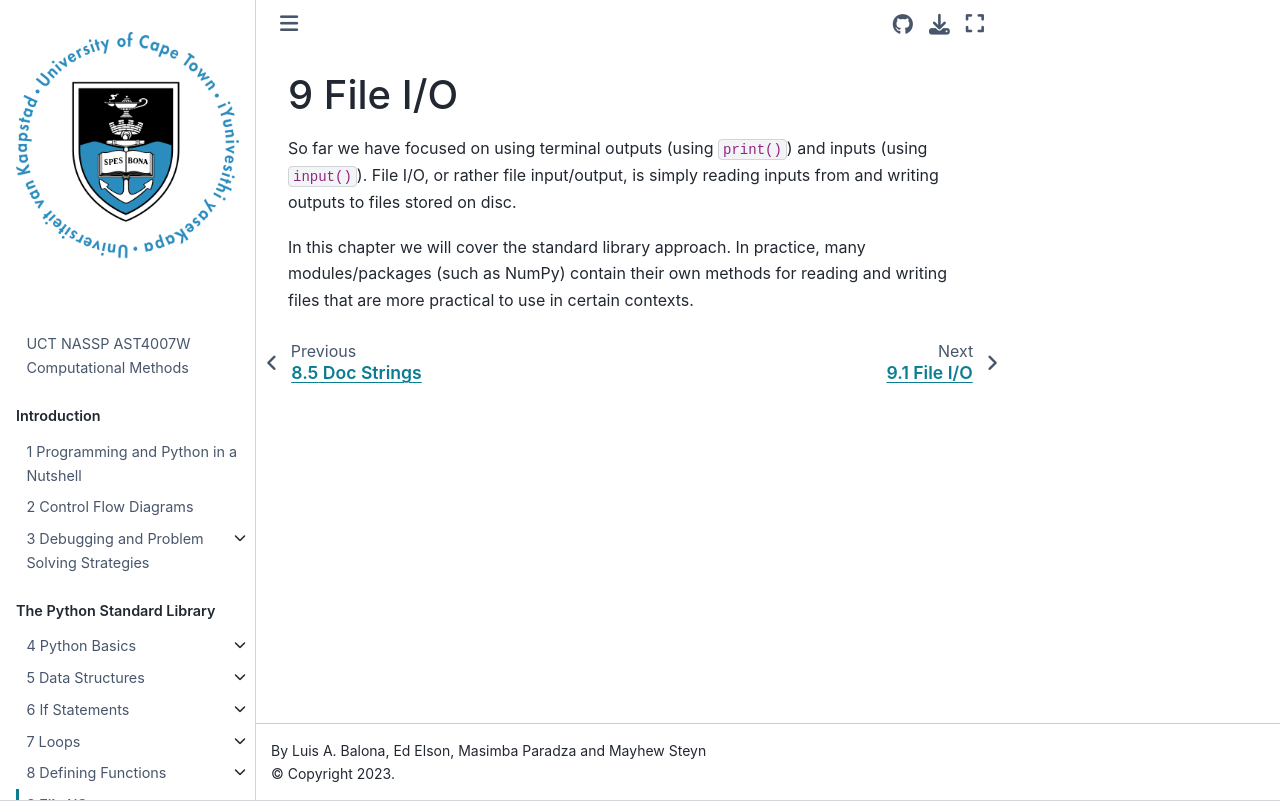

repository: maystey/uct-nassp-cm · page: content/02-standard-library/05-file-io/00-intro.html · generator: jekyll

# {docnum}`step-super ref step-sub` File I/O

So far we have focused on using terminal outputs (using `print()`) and inputs (using `input()`). File I/O, or rather file input/output, is simply reading inputs from and writing outputs to files stored on disc.

In this chapter we will cover the standard library approach. In practice, many modules/packages (such as NumPy) contain their own methods for reading and writing files that are more practical to use in certain contexts.
